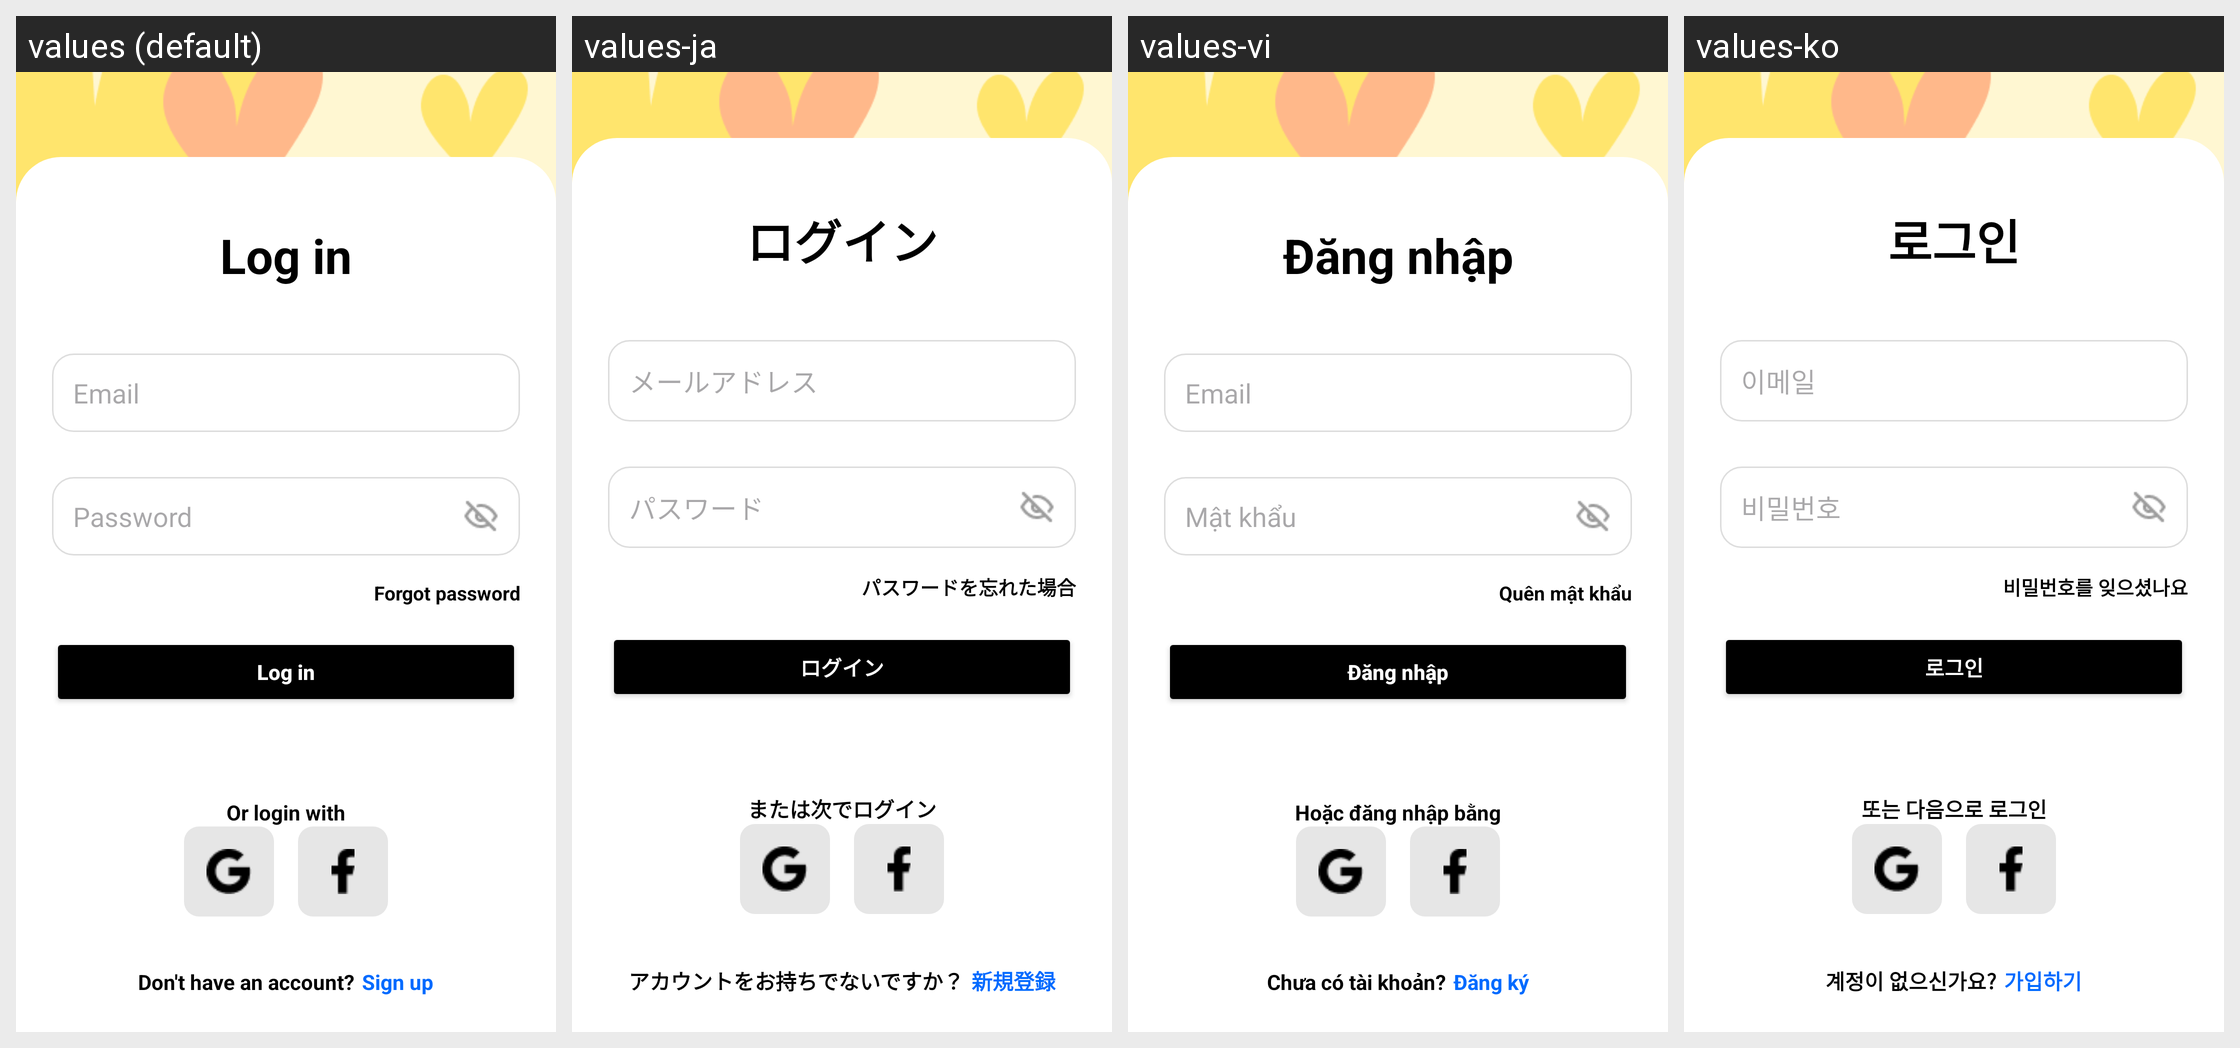

Locale-by-locale string values for the Android screen shown in this grid:
Android screen res/layout/fragment_login.xml rendered under 4 locales, left to right: values (default), values-ja, values-vi, values-ko. Device: Nexus 5 (rendered at 1080×1920; each locale shown at half size, 540×960, under a caption strip naming it); theme Theme.HeartOnDatingApp.
Other locales in the repository, not shown: values-de, values-en, values-fr, values-lo, values-zh.
Strings drawn on this screen, with the default value and each locale's value (text and hints the layout hard-codes, and strings that could not be matched under every locale, appear in the picture but are not listed):

login
  values: Log in
  values-ja: ログイン
  values-vi: Đăng nhập
  values-ko: 로그인

email
  values: Email
  values-ja: メールアドレス
  values-vi: Email
  values-ko: 이메일

pass
  values: Password
  values-ja: パスワード
  values-vi: Mật khẩu
  values-ko: 비밀번호

Forgot_pass
  values: Forgot password
  values-ja: パスワードを忘れた場合
  values-vi: Quên mật khẩu
  values-ko: 비밀번호를 잊으셨나요

login_with
  values: Or login with
  values-ja: または次でログイン
  values-vi: Hoặc đăng nhập bằng
  values-ko: 또는 다음으로 로그인

dont_have_account
  values: Don't have an account?
  values-ja: アカウントをお持ちでないですか？
  values-vi: Chưa có tài khoản?
  values-ko: 계정이 없으신가요?

signup
  values: Sign up
  values-ja: 新規登録
  values-vi: Đăng ký
  values-ko: 가입하기
